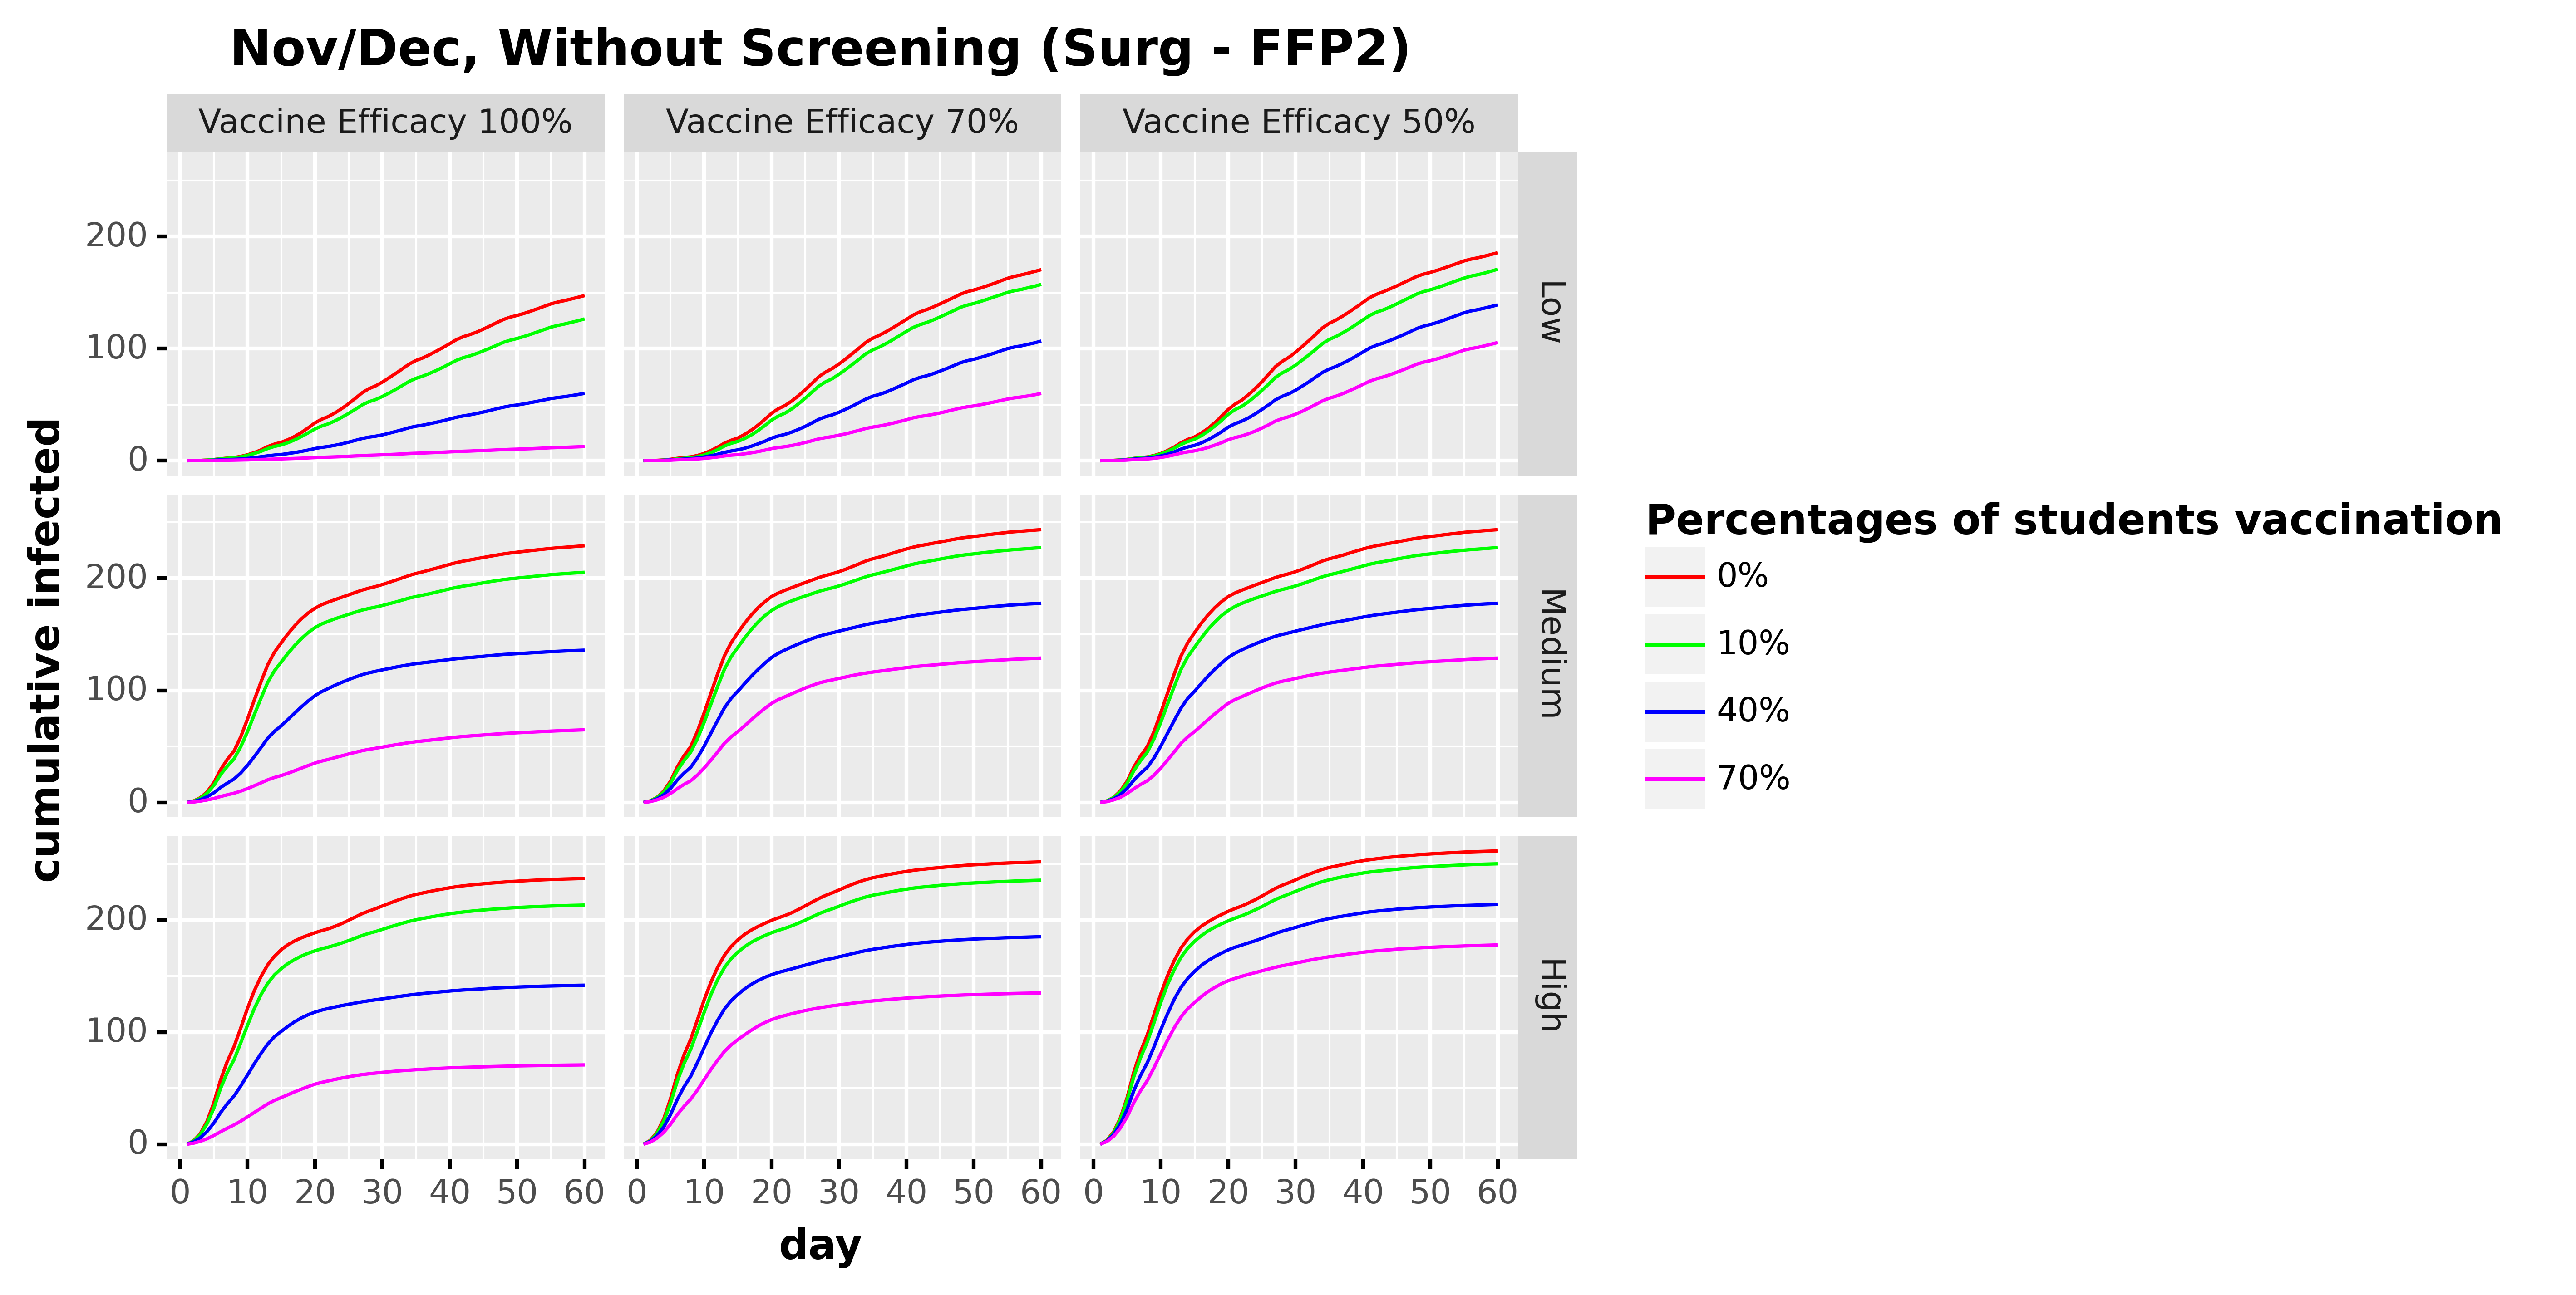

Source data for this figure (header and first rows):
, day, cumulative_infected, type, type_pretty, vaccine_efficacy, prevalence
0, 1.0, 0.0, Total infected, 0%, Vaccine Efficacy 100%, Low
1, 2.0, 0.0781, Total infected, 0%, Vaccine Efficacy 100%, Low
2, 3.0, 0.2324, Total infected, 0%, Vaccine Efficacy 100%, Low
3, 4.0, 0.5271, Total infected, 0%, Vaccine Efficacy 100%, Low
4, 5.0, 1.026, Total infected, 0%, Vaccine Efficacy 100%, Low
5, 6.0, 1.717, Total infected, 0%, Vaccine Efficacy 100%, Low
6, 7.0, 2.288, Total infected, 0%, Vaccine Efficacy 100%, Low
7, 8.0, 2.812, Total infected, 0%, Vaccine Efficacy 100%, Low
8, 9.0, 3.83, Total infected, 0%, Vaccine Efficacy 100%, Low
9, 10.0, 5.281, Total infected, 0%, Vaccine Efficacy 100%, Low
10, 11.0, 7.208, Total infected, 0%, Vaccine Efficacy 100%, Low
11, 12.0, 9.617, Total infected, 0%, Vaccine Efficacy 100%, Low
12, 13.0, 12.62, Total infected, 0%, Vaccine Efficacy 100%, Low
13, 14.0, 14.81, Total infected, 0%, Vaccine Efficacy 100%, Low
14, 15.0, 16.39, Total infected, 0%, Vaccine Efficacy 100%, Low
15, 16.0, 18.77, Total infected, 0%, Vaccine Efficacy 100%, Low
16, 17.0, 21.67, Total infected, 0%, Vaccine Efficacy 100%, Low
17, 18.0, 25.23, Total infected, 0%, Vaccine Efficacy 100%, Low
18, 19.0, 29.29, Total infected, 0%, Vaccine Efficacy 100%, Low
19, 20.0, 33.74, Total infected, 0%, Vaccine Efficacy 100%, Low
20, 21.0, 37.0, Total infected, 0%, Vaccine Efficacy 100%, Low
21, 22.0, 39.4, Total infected, 0%, Vaccine Efficacy 100%, Low
22, 23.0, 42.74, Total infected, 0%, Vaccine Efficacy 100%, Low
23, 24.0, 46.6, Total infected, 0%, Vaccine Efficacy 100%, Low
24, 25.0, 50.94, Total infected, 0%, Vaccine Efficacy 100%, Low
25, 26.0, 55.64, Total infected, 0%, Vaccine Efficacy 100%, Low
26, 27.0, 60.61, Total infected, 0%, Vaccine Efficacy 100%, Low
27, 28.0, 64.22, Total infected, 0%, Vaccine Efficacy 100%, Low
28, 29.0, 66.77, Total infected, 0%, Vaccine Efficacy 100%, Low
29, 30.0, 70.14, Total infected, 0%, Vaccine Efficacy 100%, Low
30, 31.0, 73.97, Total infected, 0%, Vaccine Efficacy 100%, Low
31, 32.0, 77.94, Total infected, 0%, Vaccine Efficacy 100%, Low
32, 33.0, 82.07, Total infected, 0%, Vaccine Efficacy 100%, Low
33, 34.0, 86.32, Total infected, 0%, Vaccine Efficacy 100%, Low
34, 35.0, 89.45, Total infected, 0%, Vaccine Efficacy 100%, Low
35, 36.0, 91.69, Total infected, 0%, Vaccine Efficacy 100%, Low
36, 37.0, 94.54, Total infected, 0%, Vaccine Efficacy 100%, Low
37, 38.0, 97.77, Total infected, 0%, Vaccine Efficacy 100%, Low
38, 39.0, 101, Total infected, 0%, Vaccine Efficacy 100%, Low
39, 40.0, 104.4, Total infected, 0%, Vaccine Efficacy 100%, Low
40, 41.0, 108.1, Total infected, 0%, Vaccine Efficacy 100%, Low
41, 42.0, 110.6, Total infected, 0%, Vaccine Efficacy 100%, Low
42, 43.0, 112.6, Total infected, 0%, Vaccine Efficacy 100%, Low
43, 44.0, 114.8, Total infected, 0%, Vaccine Efficacy 100%, Low
44, 45.0, 117.5, Total infected, 0%, Vaccine Efficacy 100%, Low
45, 46.0, 120.3, Total infected, 0%, Vaccine Efficacy 100%, Low
46, 47.0, 123.3, Total infected, 0%, Vaccine Efficacy 100%, Low
47, 48.0, 126.1, Total infected, 0%, Vaccine Efficacy 100%, Low
48, 49.0, 128.2, Total infected, 0%, Vaccine Efficacy 100%, Low
49, 50.0, 129.6, Total infected, 0%, Vaccine Efficacy 100%, Low
50, 51.0, 131.4, Total infected, 0%, Vaccine Efficacy 100%, Low
51, 52.0, 133.4, Total infected, 0%, Vaccine Efficacy 100%, Low
52, 53.0, 135.5, Total infected, 0%, Vaccine Efficacy 100%, Low
53, 54.0, 137.7, Total infected, 0%, Vaccine Efficacy 100%, Low
54, 55.0, 139.9, Total infected, 0%, Vaccine Efficacy 100%, Low
55, 56.0, 141.5, Total infected, 0%, Vaccine Efficacy 100%, Low
56, 57.0, 142.8, Total infected, 0%, Vaccine Efficacy 100%, Low
57, 58.0, 144.2, Total infected, 0%, Vaccine Efficacy 100%, Low
58, 59.0, 145.8, Total infected, 0%, Vaccine Efficacy 100%, Low
59, 60.0, 147.3, Total infected, 0%, Vaccine Efficacy 100%, Low
... 2,100 more rows
